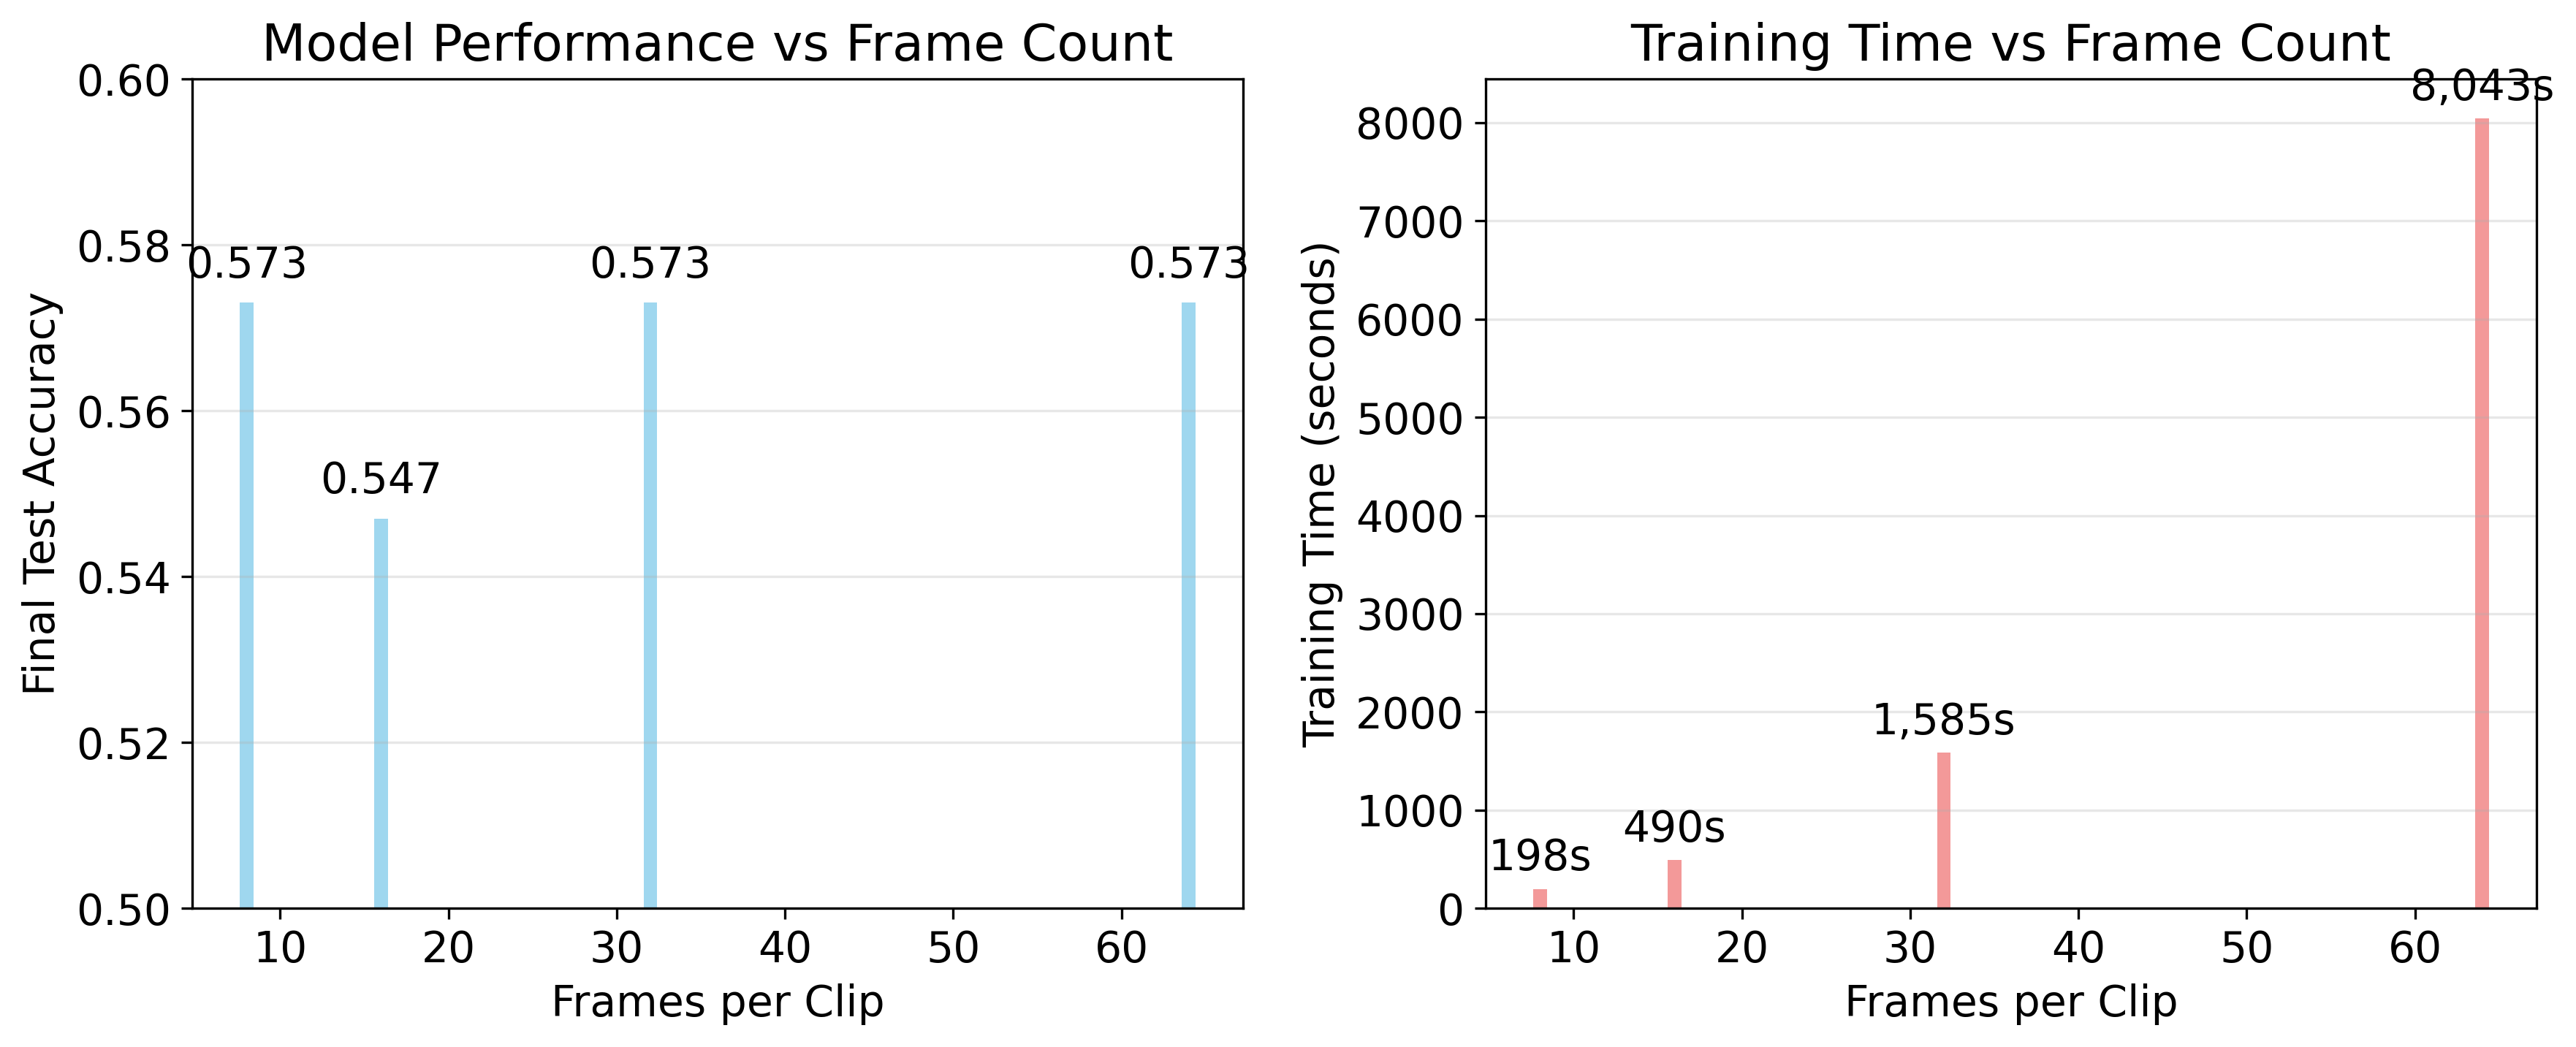

This figure's Python source:
import matplotlib.pyplot as plt
import numpy as np

# Set font size
plt.rcParams.update({'font.size': 14})

# Data from the training metrics files
frames = [8, 16, 32, 64]
test_accuracy = [0.573, 0.547, 0.573, 0.573]
training_time = [198, 490, 1585, 8043]

# Create figure with two subplots
fig, (ax1, ax2) = plt.subplots(1, 2, figsize=(12, 5))

# Bar plot for performance
bars1 = ax1.bar(frames, test_accuracy, color='skyblue', alpha=0.8)
ax1.set_xlabel('Frames per Clip')
ax1.set_ylabel('Final Test Accuracy')
ax1.set_title('Model Performance vs Frame Count')
ax1.set_ylim(0.5, 0.6)
ax1.grid(axis='y', alpha=0.3)

# Add value labels on bars
for bar, acc in zip(bars1, test_accuracy):
    ax1.text(bar.get_x() + bar.get_width()/2, bar.get_height() + 0.002,
             f'{acc:.3f}', ha='center', va='bottom')

# Bar plot for training time
bars2 = ax2.bar(frames, training_time, color='lightcoral', alpha=0.8)
ax2.set_xlabel('Frames per Clip')
ax2.set_ylabel('Training Time (seconds)')
ax2.set_title('Training Time vs Frame Count')
ax2.grid(axis='y', alpha=0.3)

# Add value labels on bars
for bar, time in zip(bars2, training_time):
    ax2.text(bar.get_x() + bar.get_width()/2, bar.get_height() + 100,
             f'{time:,}s', ha='center', va='bottom')

# Adjust layout and save
plt.tight_layout()
plt.savefig('lora_training_comparison.png', dpi=300, bbox_inches='tight')
print("Plot saved as lora_training_comparison.png")
